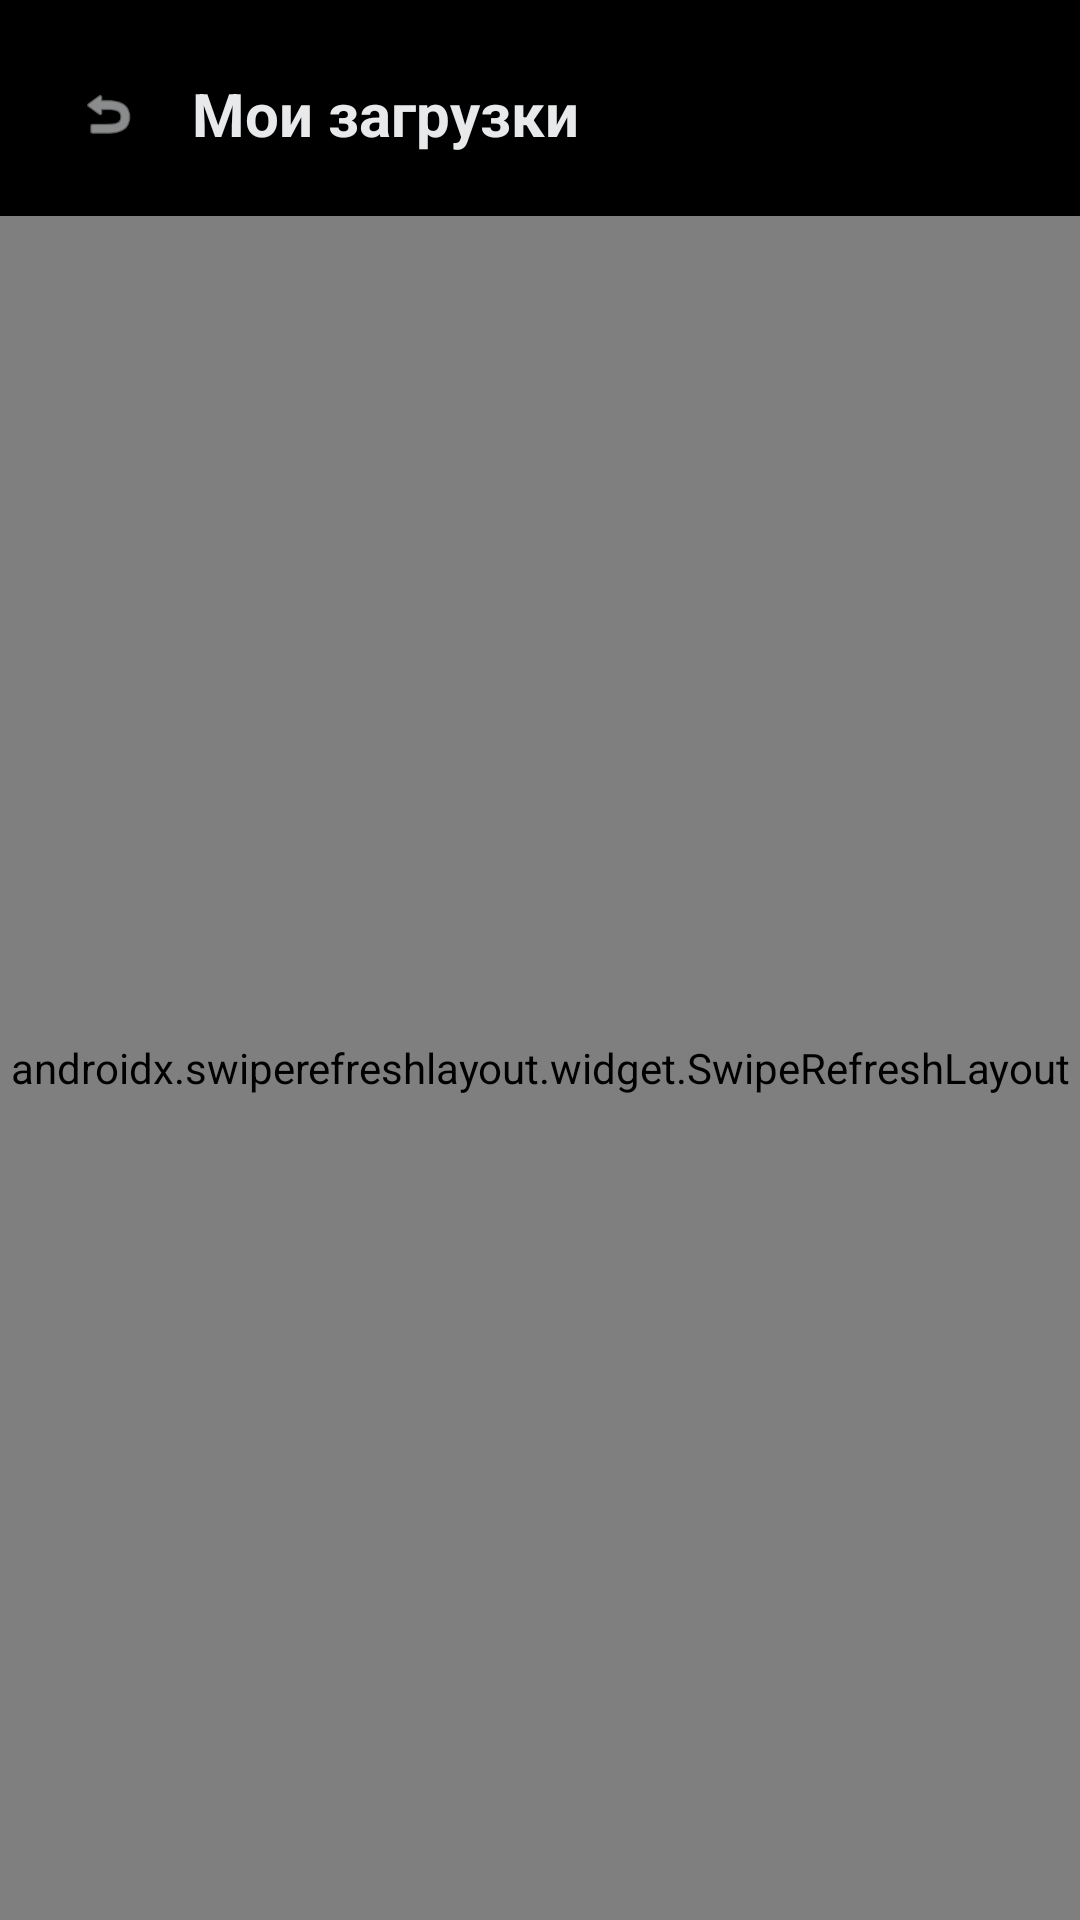

Write the Android layout XML for this screen, with the resource values it uses.
<!-- AndroidManifest.xml: application theme Theme.XDownloader -->
<!-- res/layout/activity_gallery.xml -->
<?xml version="1.0" encoding="utf-8"?>
<androidx.constraintlayout.widget.ConstraintLayout xmlns:android="http://schemas.android.com/apk/res/android"
    xmlns:app="http://schemas.android.com/apk/res-auto"
    android:layout_width="match_parent"
    android:layout_height="match_parent"
    android:background="@color/background_dark">

    <LinearLayout
        android:id="@+id/topBar"
        android:layout_width="match_parent"
        android:layout_height="wrap_content"
        android:gravity="center_vertical"
        android:orientation="horizontal"
        android:paddingHorizontal="12dp"
        android:paddingTop="16dp"
        android:paddingBottom="8dp"
        app:layout_constraintTop_toTopOf="parent">

        <com.google.android.material.button.MaterialButton
            android:id="@+id/btnBack"
            style="@style/Widget.Material3.Button.IconButton"
            android:layout_width="44dp"
            android:layout_height="44dp"
            android:contentDescription="@string/back"
            app:icon="@android:drawable/ic_menu_revert"
            app:iconTint="@color/text_primary" />

        <TextView
            android:layout_width="0dp"
            android:layout_height="wrap_content"
            android:layout_marginStart="8dp"
            android:layout_weight="1"
            android:text="@string/gallery_title"
            android:textColor="@color/text_primary"
            android:textSize="20sp"
            android:textStyle="bold" />

        <TextView
            android:id="@+id/tvCount"
            android:layout_width="wrap_content"
            android:layout_height="wrap_content"
            android:layout_marginEnd="8dp"
            android:textColor="@color/text_secondary"
            android:textSize="14sp" />
    </LinearLayout>

    <androidx.swiperefreshlayout.widget.SwipeRefreshLayout
        android:id="@+id/swipeRefresh"
        android:layout_width="0dp"
        android:layout_height="0dp"
        android:layout_marginTop="4dp"
        app:layout_constraintBottom_toBottomOf="parent"
        app:layout_constraintEnd_toEndOf="parent"
        app:layout_constraintStart_toStartOf="parent"
        app:layout_constraintTop_toBottomOf="@id/topBar">

        <androidx.recyclerview.widget.RecyclerView
            android:id="@+id/rvGallery"
            android:layout_width="match_parent"
            android:layout_height="match_parent"
            android:clipToPadding="false"
            android:paddingHorizontal="12dp"
            android:paddingBottom="24dp"
            android:scrollbars="vertical" />
    </androidx.swiperefreshlayout.widget.SwipeRefreshLayout>

    <LinearLayout
        android:id="@+id/layoutEmpty"
        android:layout_width="match_parent"
        android:layout_height="wrap_content"
        android:gravity="center"
        android:orientation="vertical"
        android:padding="32dp"
        android:visibility="gone"
        app:layout_constraintBottom_toBottomOf="parent"
        app:layout_constraintTop_toBottomOf="@id/topBar">

        <TextView
            android:layout_width="wrap_content"
            android:layout_height="wrap_content"
            android:gravity="center"
            android:text="@string/gallery_empty"
            android:textColor="@color/text_secondary"
            android:textSize="15sp" />
    </LinearLayout>

</androidx.constraintlayout.widget.ConstraintLayout>
<!-- resources referenced by this layout -->
<resources>
  <color name="background_dark">#000000</color>
  <color name="text_primary">#E7E9EA</color>
  <color name="text_secondary">#71767B</color>
  <string name="back">Назад</string>
  <string name="gallery_empty">Здесь появятся скачанные видео, фото и GIF</string>
  <string name="gallery_title">Мои загрузки</string>
  <style name="Theme.XDownloader" parent="Theme.Material3.DayNight.NoActionBar">
          <item name="colorPrimary">@color/primary</item>
          <item name="android:statusBarColor">@color/background_dark</item>
          <item name="android:windowLightStatusBar">false</item>
      </style>
  <color name="primary">#1D9BF0</color>
</resources>
